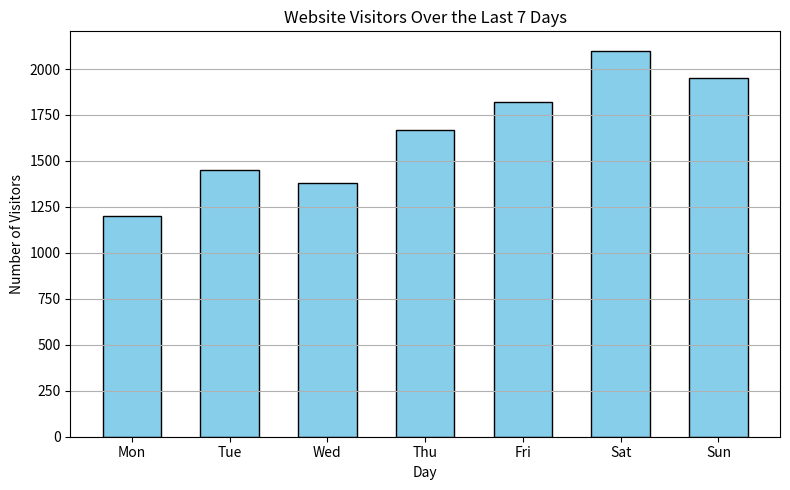

Write the Python code that produced this figure.
#import library
import matplotlib.pyplot as plt
import numpy as np

#datasets
days = ["Mon", "Tue", "Wed", "Thu", "Fri", "Sat", "Sun"]
visitors = [1200, 1450, 1380, 1670, 1820, 2100, 1950]

#figure size
fig, ax = plt.subplots(figsize = (8,5))

#define plot
ax.bar(
    days,
    visitors,
    color = 'skyblue',
    width = 0.6,
    edgecolor = 'black'

)

#define title and label
ax.set_title('Website Visitors Over the Last 7 Days')
ax.set_xlabel('Day')
ax.set_ylabel('Number of Visitors')
ax.grid(True, axis ='y')

#show the graph
plt.tight_layout()
plt.show()
